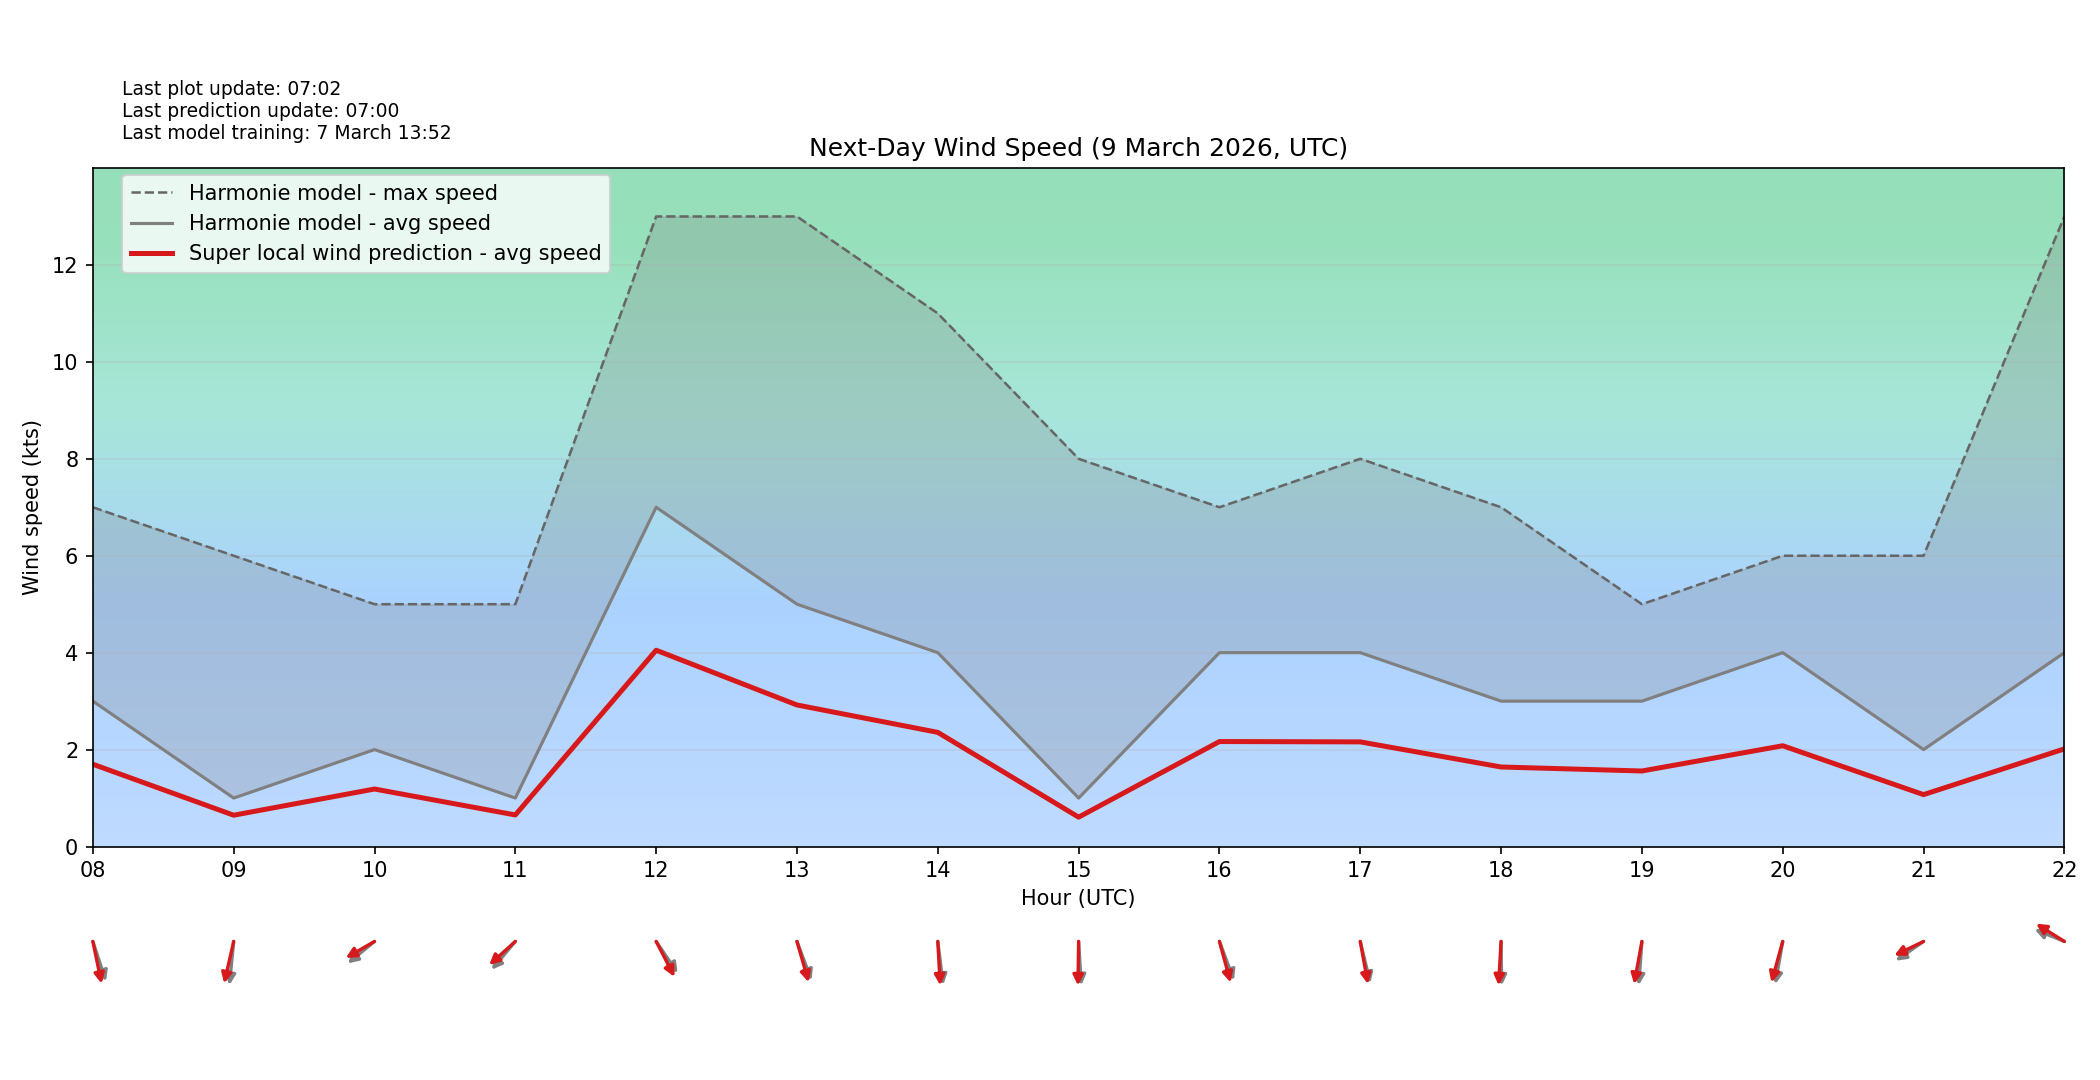

The data file committed next to this chart (first rows):
target_time_utc, hour_utc, forecast_wind_speed, lstm_pred_wind_speed, delta_speed_lstm_minus_forecast, forecast_wind_dir_deg, lstm_pred_wind_dir_deg, delta_dir_lstm_minus_forecast
2026-03-09T00:00:00Z, 00, 2.0, 1.064, -0.9363, 48.0, 56.83, 8.835
2026-03-09T01:00:00Z, 01, 3.0, 1.583, -1.417, 70.0, 79.54, 9.541
2026-03-09T02:00:00Z, 02, 2.0, 1.084, -0.9157, 73.0, 82.12, 9.116
2026-03-09T03:00:00Z, 03, 3.0, 1.56, -1.44, 279.0, 288.1, 9.147
2026-03-09T04:00:00Z, 04, 4.0, 2.06, -1.94, 291.0, 300.6, 9.589
2026-03-09T05:00:00Z, 05, 5.0, 2.659, -2.341, 303.0, 311.9, 8.884
2026-03-09T06:00:00Z, 06, 5.0, 2.586, -2.414, 315.0, 323.6, 8.623
2026-03-09T07:00:00Z, 07, 4.0, 2.181, -1.819, 334.0, 343.1, 9.056
2026-03-09T08:00:00Z, 08, 3.0, 1.698, -1.302, 335.0, 343.6, 8.571
2026-03-09T09:00:00Z, 09, 1.0, 0.646, -0.354, 8.0, 17.94, 9.941
2026-03-09T10:00:00Z, 10, 2.0, 1.186, -0.8136, 60.0, 67.99, 7.985
2026-03-09T11:00:00Z, 11, 1.0, 0.6511, -0.3489, 50.0, 57.67, 7.671
2026-03-09T12:00:00Z, 12, 7.0, 4.05, -2.95, 316.0, 323.5, 7.533
2026-03-09T13:00:00Z, 13, 5.0, 2.92, -2.08, 332.0, 337.7, 5.742
2026-03-09T14:00:00Z, 14, 4.0, 2.355, -1.645, 350.0, 355.5, 5.465
2026-03-09T15:00:00Z, 15, 1.0, 0.6055, -0.3945, 355.0, 1.196, 6.196
2026-03-09T16:00:00Z, 16, 4.0, 2.166, -1.834, 332.0, 338.8, 6.85
2026-03-09T17:00:00Z, 17, 4.0, 2.159, -1.841, 341.0, 345.6, 4.571
2026-03-09T18:00:00Z, 18, 3.0, 1.641, -1.359, 359.0, 4.681, 5.681
2026-03-09T19:00:00Z, 19, 3.0, 1.558, -1.442, 6.0, 14.56, 8.565
2026-03-09T20:00:00Z, 20, 4.0, 2.079, -1.921, 14.0, 21.45, 7.45
2026-03-09T21:00:00Z, 21, 2.0, 1.071, -0.9294, 64.0, 71.25, 7.248
2026-03-09T22:00:00Z, 22, 4.0, 2.014, -1.986, 106.0, 113.8, 7.791
2026-03-09T23:00:00Z, 23, 4.0, 2.07, -1.93, 48.0, 54.38, 6.381
